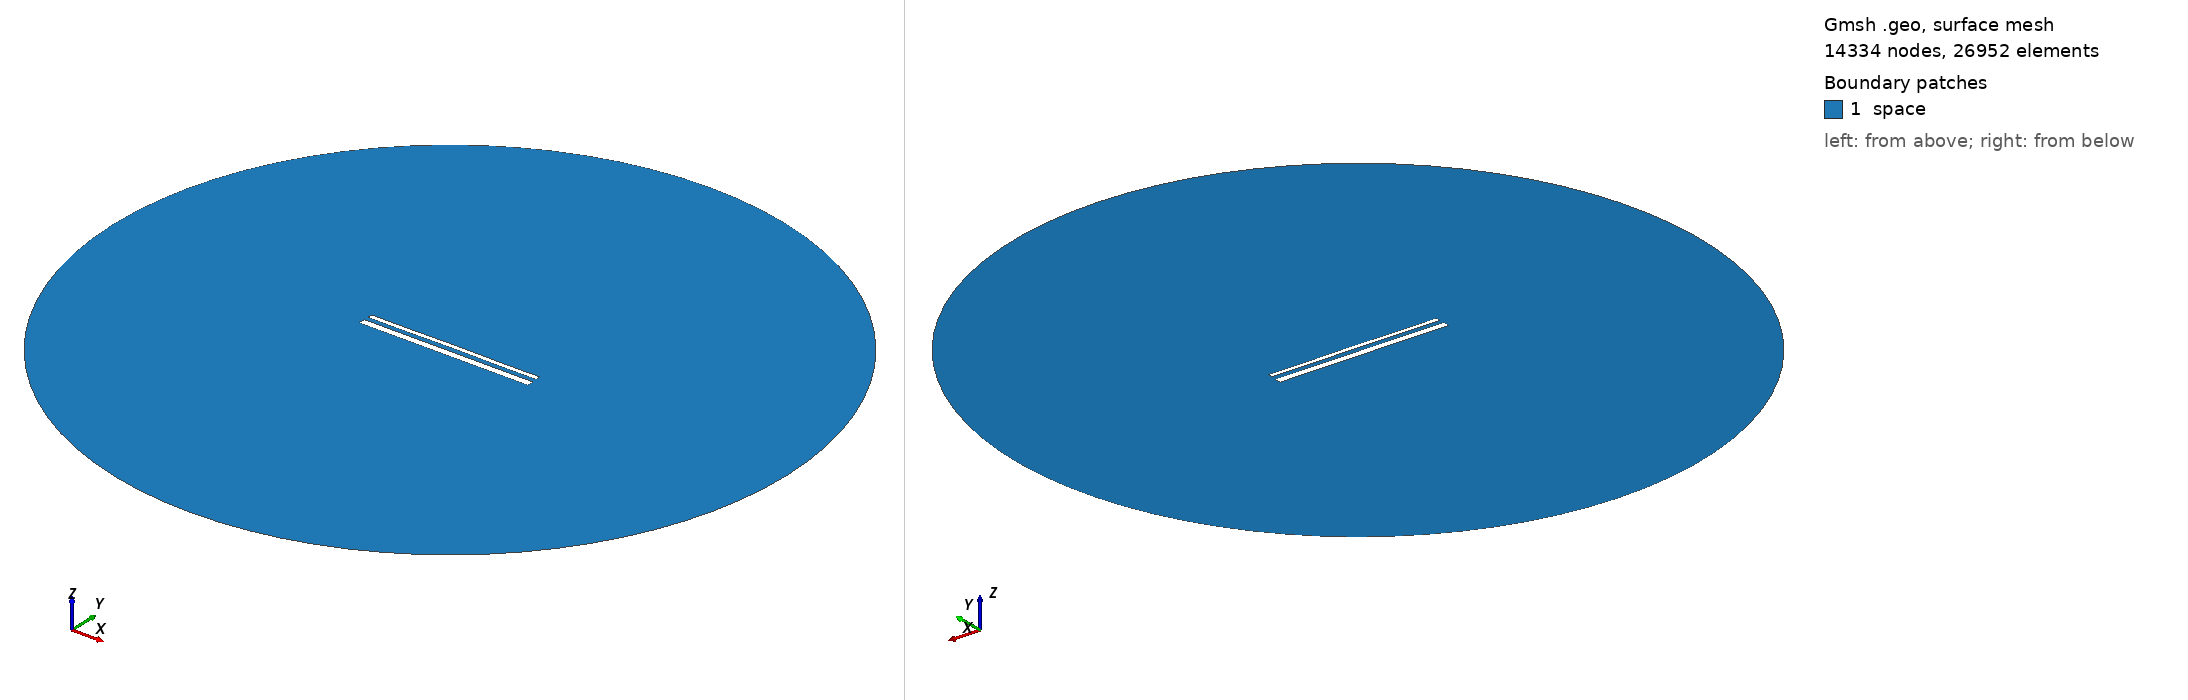

Gmsh geometry script, surface-meshed: 14334 nodes, 26952 surface elements. Boundary patches (legend numbers): 1 space. Left view from above one corner, right view from below the opposite corner. Legend entries are the model's physical surfaces. The drawing asked Gmsh for element sizes between 1% and 20% of the model's largest extent; the script's own settings can give other sizes.

=== 15462.geo (drawn) ===
//---------------------------------------
// Geometry kernel
//---------------------------------------

SetFactory("OpenCASCADE");



//---------------------------------------
// Parameters of the geometry
//---------------------------------------

// Overetch of the upper plate
overetch = 0.5;

// Distance between the plates
distance = 2.5;

// Discretization over the x axis (for the deformation)
nx = 50; 

// Length of the plate
L = 100 - overetch; 

// Number of modes
n = 4; 

// 1st mode coefficient
coeff(1) = 0.07499999999999998;
beta(1) = 0.596864 * 3.1415926535 / L;

// 2nd mode coefficient
coeff(2) = 0.07499999999999998;
beta(2) = 1.49418 * 3.1415926535 / L;

// 3rd mode coefficient
coeff(3) = 0.0;
beta(3) = 2.50025 * 3.1415926535 / L;

// 4th mode coefficient
coeff(4) = -0.075;
beta(4) = 3.49999 * 3.1415926535 / L;



//---------------------------------------
// Upper plate (deformed rectangle)
//---------------------------------------

// Coordiantes of the upper plate
xmin = -50;
xmax = 50 - overetch;

// Height of the upper plate
yheight = 4 - 2 * overetch;

// Indexes of the points
UpperID[] = {};
LowerID[] = {};
LeftID[] = {};
RightID[] = {};

// Point index
p = 1;

// Horizontal edges
For i In {1:nx}
    x = xmin + (i-1)*(xmax - xmin)/(nx-1);

    y_bottom = distance / 2 + overetch;
    For j In {1:n}
        C = (Cosh(beta(j)*L) + Cos(beta(j)*L)) / (Sinh(beta(j)*L) + Sin(beta(j)*L));
        y_bottom  = y_bottom + coeff(j) * (Cosh(beta(j)*(x+50)) - Cos(beta(j)*(x+50)) - C * (Sinh(beta(j)*(x+50)) - Sin(beta(j)*(x+50))));
    EndFor

    y_top = y_bottom + yheight;

    Point(p) = {x, y_top, 0, 1.0};
    UpperID[i] = p;
    p = p + 1;

    Point(p) = {x, y_bottom, 0, 1.0};
    LowerID[i] = p;
    p = p + 1;
EndFor

// Create point lists
UpperPts[] = {}; LowerPts[] = {};
For i In {1:nx}
  UpperPts[] += {UpperID[i]};
  LowerPts[] += {LowerID[i]};
EndFor

// Build splines
Spline(1) = {UpperPts[]};
Spline(2) = {LowerPts[]};
Line(3) = {LowerPts[nx-1], UpperPts[nx-1]};
Line(4) = {LowerPts[0], UpperPts[0]};

// Build the plane surface
Curve Loop(1) = {2, 3, -1, -4};
Plane Surface(1) = {1};



//---------------------------------------
// Lower plate (rectangle)
//---------------------------------------

// Vertices
Point(1001) = {-50, -1, 0, 1.0};
Point(1002) = { 50, -1, 0, 1.0};
Point(1003) = { 50,  -5, 0, 1.0};
Point(1004) = {-50,  -5, 0, 1.0};

// Edges
Line(5) = {1001, 1002};
Line(6) = {1002, 1003};
Line(7) = {1003, 1004};
Line(8) = {1004, 1001};

// Plane surface
Line Loop(2) = {5, 6, 7, 8};
Plane Surface(2) = {2}; 



//---------------------------------------
// Outer (fictious) boundary
//---------------------------------------

// Points
Point(1005) = {0, 0, 0};       // Center
Point(1006) = {200, 0, 0};     // Start point
Point(1007) = {0, 200, 0};     // 90 degrees
Point(1008) = {-200, 0, 0};    // 180 degrees
Point(1009) = {0, -200, 0};    // 270 degrees

// Circle arcs (each needs start, center, end)
Circle(9) = {1006, 1005, 1007};
Circle(10) = {1007, 1005, 1008};
Circle(11) = {1008, 1005, 1009};
Circle(12) = {1009, 1005, 1006};

// Plane surface for the entire domain
Curve Loop(3) = {9, 10, 11, 12};
Surface(3) = {3};

// Subtract the plates from the whole domain to obtain the actual domain where we want to solve the equations
BooleanDifference{ Surface{3}; Delete; }{ Surface{1}; Surface{2}; Delete; }




//---------------------------------------
// Transfinite Lines/Curves
//---------------------------------------

// Set the number of points on the boundaries
r = 7;

// Plates
Transfinite Curve {1, 2} = 50*r Using Progression 1;
Transfinite Curve {3, 4} = 2*r Using Progression 1;
Transfinite Line {5, 7} = 50*r Using Progression 1;
Transfinite Line {6, 8} = 2*r Using Progression 1;

// Outer boundary
Transfinite Line {9, 10, 11, 12} = 20 Using Progression 1;



//---------------------------------------
// Physical groups
//---------------------------------------                

// Physical curves (boundaries)
Physical Line("force_segment", 10) = {2};
Physical Line("upper_plate", 11) = {1, 3, 4};
Physical Line("lower_plate", 12) = {5, 6, 7, 8};
Physical Line("boundary", 20) = {9, 10, 11, 12};

// Physical Surfaces
Physical Surface("space", 30) = {3};



//---------------------------------------
// 6. Generate the Mesh
//---------------------------------------

// 2D mesh generation
Mesh 2;
